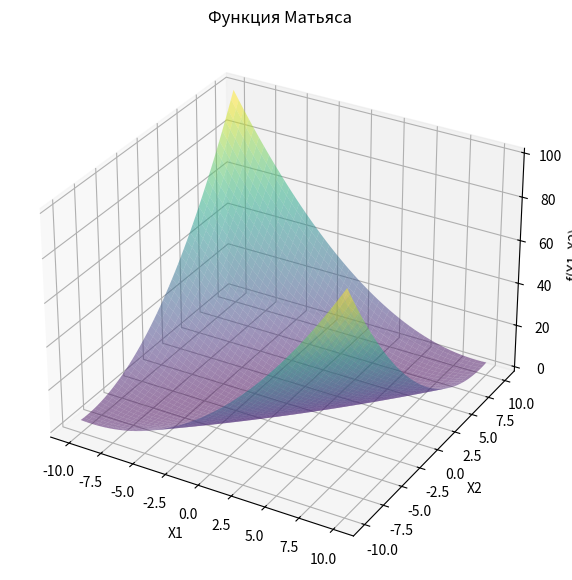
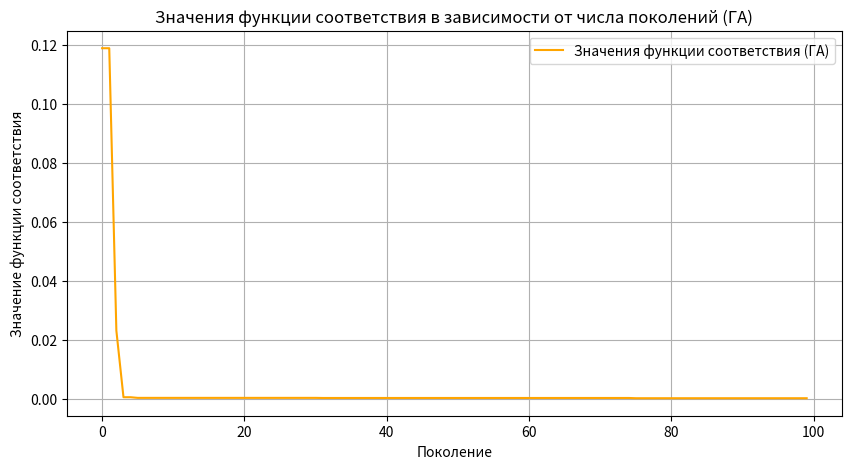

The script that saved these images, in order:
import numpy as np
import matplotlib.pyplot as plt
from scipy.optimize import minimize
import time
import pandas as pd


def boot_function(x):
    return 0.26 * (x[0] ** 2 + x[1] ** 2) - 0.48 * x[0] * x[1]

def boot_gradient(x):
    return np.array([0.52*x[0] - 0.48*x[1], -0.48*x[0]+0.52*x[1]])

class GeneticAlgorithm:
    def __init__(self, population_size=100, generations=100, mutation_rate=0.1):
        self.population_size = population_size
        self.generations = generations
        self.mutation_rate = mutation_rate

    def create_population(self):
        return np.random.uniform(-10, 10, (self.population_size, 2))

    def fitness(self, population):
        return np.apply_along_axis(boot_function, 1, population)

    def select_parents(self, population, fitness_values):
        selected_indices = np.argsort(fitness_values)[:self.population_size // 2]
        return population[selected_indices]

    def crossover(self, parent1, parent2):
        return np.clip((parent1 + parent2) / 2, -10, 10)

    def mutate(self, individual):
        if np.random.rand() < self.mutation_rate:
            individual += np.random.normal(0, 0.5, 2)
        return individual

    def run(self):
        population = self.create_population()
        best_fitness_values = []
        global_best = float('inf')  # Инициализация глобального лучшего значения
        for generation in range(self.generations):
            fitness_values = self.fitness(population)
            generation_best = np.min(fitness_values)
            global_best = min(global_best, generation_best)  # Обновляем глобальный минимум
            best_fitness_values.append(global_best)  # Добавляем накопительный минимум

            parents = self.select_parents(population, fitness_values)
            new_population = []
            for _ in range(self.population_size // 2):
                parent1, parent2 = parents[np.random.choice(len(parents), size=2, replace=False)]
                child1 = self.crossover(parent1, parent2)
                child2 = self.crossover(parent2, parent1)
                new_population.append(self.mutate(child1))
                new_population.append(self.mutate(child2))

            population = np.array(new_population)

        return global_best, best_fitness_values


def optimize_with_newton(iterations):
    results = []
    coords = []
    for _ in range(iterations):
        # Генерация случайной стартовой точки из диапазона [-10, 10]
        start_point = np.random.uniform(-10, 10, 2)
        start_time = time.time()
        result = minimize(boot_function, start_point, method='Newton-CG', jac=boot_gradient)
        end_time = time.time()
        results.append((result.fun, end_time - start_time))
        coords.append(result.x)  # Сохраняем координаты
    return results, coords

iterations = 100
# Запуск алгоритма Ньютона с рандомной стартовой точкой
newton_results, newton_coords = optimize_with_newton(iterations)

# Извлечение значений функции и времени выполнения
newton_values, newton_times = zip(*newton_results)

genetic_algorithm = GeneticAlgorithm(population_size=50, generations=100, mutation_rate=0.1)
genetic_results = []
genetic_times = []

for _ in range(iterations):
    start_time = time.time()
    value, best_fitness_values = genetic_algorithm.run()
    end_time = time.time()
    genetic_results.append(value)
    genetic_times.append(end_time - start_time)

def compute_statistics(data):
    mean = np.mean(data)
    variance = np.var(data)
    return mean, variance

newton_mean, newton_variance = compute_statistics(newton_values)
genetic_mean, genetic_variance = compute_statistics(genetic_results)

newton_time_mean, newton_time_variance = compute_statistics(newton_times)
genetic_time_mean, genetic_time_variance = compute_statistics(genetic_times)

X = np.linspace(-10, 10, 400)
Y = np.linspace(-10, 10, 400)
X, Y = np.meshgrid(X, Y)
Z = boot_function([X, Y])

fig = plt.figure(figsize=(10, 7))
ax = fig.add_subplot(111, projection='3d')
ax.plot_surface(X, Y, Z, alpha=0.5, cmap='viridis')
ax.set_title('Функция Матьяса')
ax.set_xlabel('X1')
ax.set_ylabel('X2')
ax.set_zlabel('f(X1, X2)')
plt.show()

plt.figure(figsize=(10, 5))
plt.plot(best_fitness_values, label='Значения функции соответствия (ГА)', color='orange')
plt.title('Значения функции соответствия в зависимости от числа поколений (ГА)')
plt.xlabel('Поколение')
plt.ylabel('Значение функции соответствия')
plt.legend()
plt.grid()
plt.show()

print("\n==============================================================================================\n")
print("+ Результаты оптимизации:")
print(f"+ Алгоритм Ньютона: среднее значение = {newton_mean:.5f}, дисперсия = {newton_variance:.5f}, "
      f"+ время: среднее значение = {newton_time_mean:.5f}, дисперсия = {newton_time_variance:.5f}")
print(f"+ Генетический алгоритм: среднее значение = {genetic_mean:.5f}, дисперсия = {genetic_variance:.5f}, "
      f"+ время: среднее значение = {genetic_time_mean:.5f}, дисперсия = {genetic_time_variance:.5f}")

print("\n==============================================================================================\n")


pd.set_option('display.max_columns', None)
pd.set_option('display.expand_frame_repr', False)

results_table = pd.DataFrame({
    "Алгоритм": ["Алгоритм Ньютона", "Генетический алгоритм"],
    "Среднее значение": [newton_mean, genetic_mean],
    "Дисперсия": [newton_variance, genetic_variance],
    "Среднее время": [newton_time_mean, genetic_time_mean],
    "Дисперсия времени": [newton_time_variance, genetic_time_variance],
})

print(results_table)

newton_coords = []
genetic_coords = []

def optimize_with_newton(iterations):
    results = []
    coords = []
    for _ in range(iterations):
        # Генерация случайной стартовой точки из диапазона [-10, 10]
        start_point = np.random.uniform(-10, 10, 2)
        start_time = time.time()
        result = minimize(boot_function, start_point, method='Newton-CG', jac=boot_gradient)
        end_time = time.time()
        results.append((result.fun, end_time - start_time))
        coords.append(result.x)  # Сохраняем координаты
    return results, coords

# Запуск алгоритма Ньютона с рандомной стартовой точкой
newton_results, newton_coords = optimize_with_newton(iterations)

# Извлечение значений функции и времени выполнения
newton_values, newton_times = zip(*newton_results)

genetic_algorithm = GeneticAlgorithm(population_size=50, generations=100, mutation_rate=0.1)
genetic_coords = []

for _ in range(iterations):
    start_time = time.time()
    value, best_fitness_values = genetic_algorithm.run()
    end_time = time.time()
    genetic_results.append(value)
    genetic_times.append(end_time - start_time)
    # Сохраняем координаты лучшего решения для каждого запуска
    final_population = genetic_algorithm.create_population()
    final_fitness = genetic_algorithm.fitness(final_population)
    best_index = np.argmin(final_fitness)
    genetic_coords.append(final_population[best_index])

# Вычисляем средние координаты
newton_coords_mean = np.mean(newton_coords, axis=0)
genetic_coords_mean = np.mean(genetic_coords, axis=0)

# Вычисляем дисперсии координат
newton_coords_variance = np.var(newton_coords, axis=0)
genetic_coords_variance = np.var(genetic_coords, axis=0)

print("\n==============================================================================================\n")
print("+ Средние координаты и дисперсии:")
print(f"+ Алгоритм Ньютона: X1 = {newton_coords_mean[0]:.5f}, X2 = {newton_coords_mean[1]:.5f}, "
      f"Дисперсия X1 = {newton_coords_variance[0]:.5f}, Дисперсия X2 = {newton_coords_variance[1]:.5f}")
print(f"+ Генетический алгоритм: X1 = {genetic_coords_mean[0]:.5f}, X2 = {genetic_coords_mean[1]:.5f}, "
      f"Дисперсия X1 = {genetic_coords_variance[0]:.5f}, Дисперсия X2 = {genetic_coords_variance[1]:.5f}")

# Обновляем таблицу результатов
results_table["Средняя X1"] = [newton_coords_mean[0], genetic_coords_mean[0]]
results_table["Средняя X2"] = [newton_coords_mean[1], genetic_coords_mean[1]]
results_table["Дисперсия X1"] = [newton_coords_variance[0], genetic_coords_variance[0]]
results_table["Дисперсия X2"] = [newton_coords_variance[1], genetic_coords_variance[1]]

print("\n==============================================================================================\n")
print(results_table)